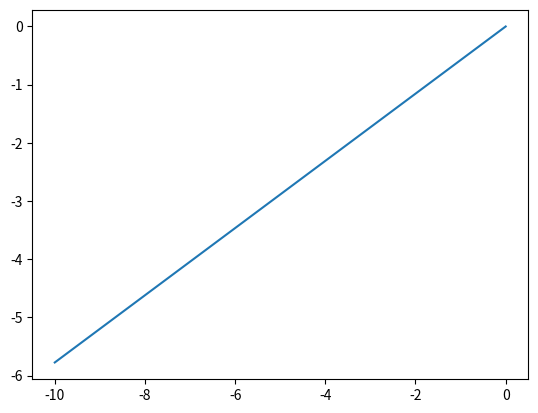

This chart was generated by the following Python code:
#@author: ali.akgun
#@date: 12.12.2020
#@to do:
#@bugs:
#@brief:
import math
import matplotlib.pyplot as plt
class IncidentRay:
    #####################################################################
    #@incident_angle: Represents incident angle of incoming ray.        #
    #@x_coordinate: Represents x coordinates of incident ray as a lsit. #
    #Incoming ray is going from first medium to second medium.          #
    #####################################################################
    def __init__(self, incident_angle, x_coordinate):
        self.incident_angle = incident_angle
        self.x_coordinate = x_coordinate
        
    ##########################################################################
    #@brief: we defined y and x as coordinates of incident ray.              #
    #This ray placed at 3. quarter of cartesian coordinate system.           #
    #x = [x1, x2] y = [y1, y2] >>x and y list stored first and second points #
    #of incident ray. The line drawn between (x1,y1) and (x2,y2) represents  #
    #incident ray vector. y2 and x2 defined as 0, cause (0, y) represents    #
    #interface between medium one and medium two.                            #
    #Slope can be defined as: (y - 0) / (x - 0).                             #
    #y = mx + n, n = 0, y - 0 = m(x - 0) >>> y = mx.                         #
    ##########################################################################
    #@param:                                                                 #
    #@incident_ray: Defines angle between normal and incident ray.           #
    #@retun: y_coordinates of incident ray.                                  #
    ##########################################################################
    def get_line_coordinates(self, incident_angle):
        incident_angle = incident_angle * ((2 * math.pi) / 360)
        slope = math.tan(incident_angle)
        return [0, slope * x_coordinate[1]]

incident_angle = 30
x_coordinate = [0, -10]
ray1 = IncidentRay(incident_angle, x_coordinate)
plt.plot(ray1.x_coordinate, ray1.get_line_coordinates(incident_angle))
plt.show()


